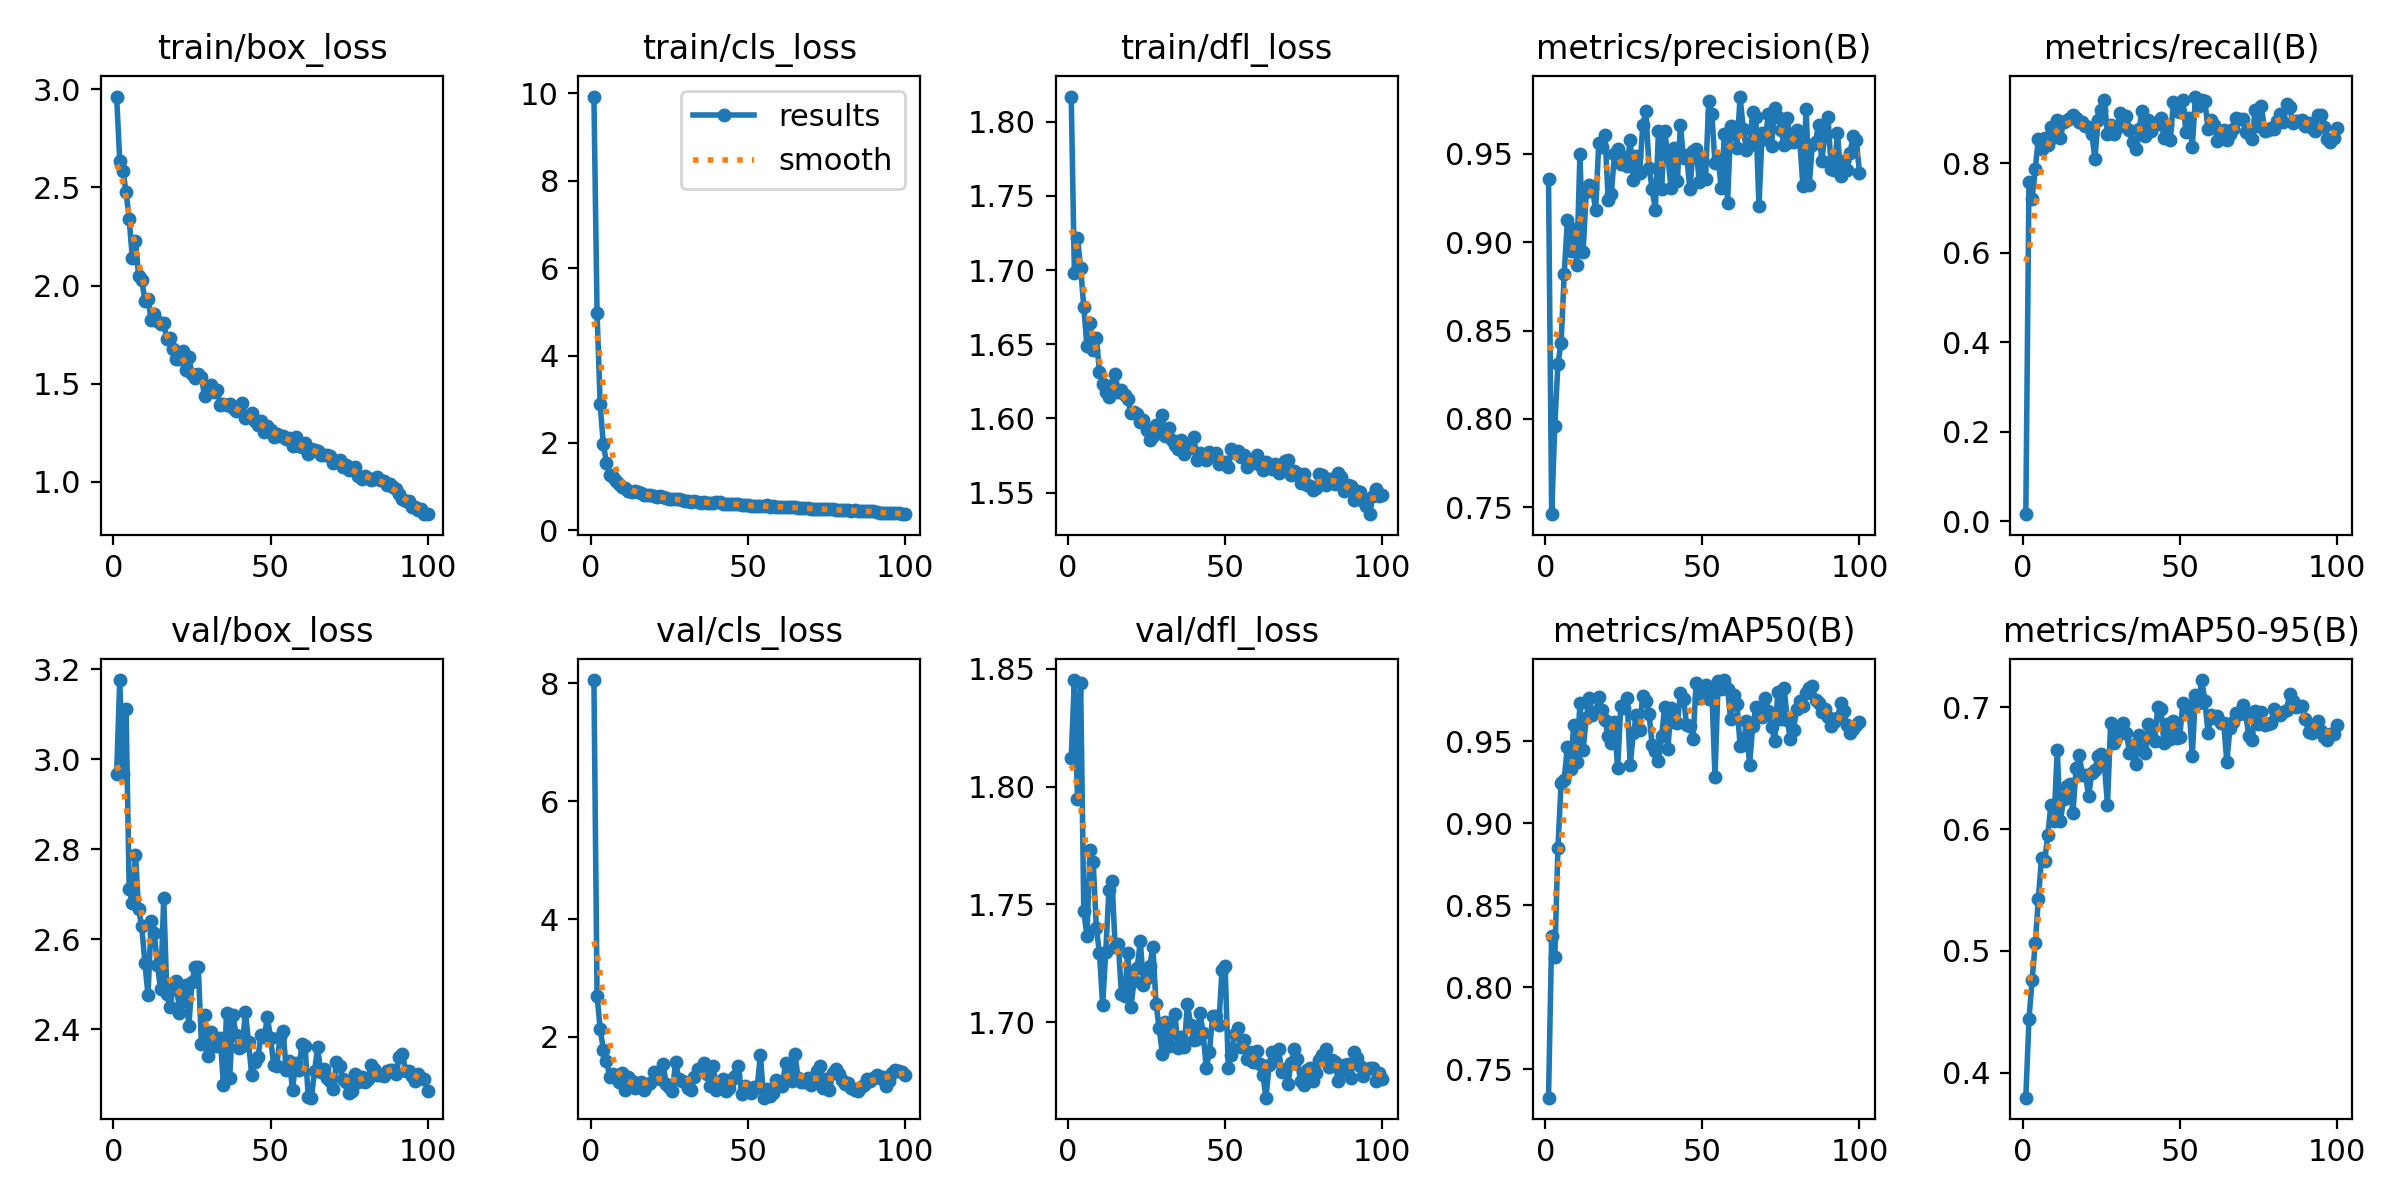

The file beside this chart, header and first rows:
epoch, train/box_loss, train/cls_loss, train/dfl_loss, metrics/precision(B), metrics/recall(B), metrics/mAP50(B), metrics/mAP50-95(B), val/box_loss, val/cls_loss, val/dfl_loss, lr/pg0, lr/pg1, lr/pg2
1, 2.963, 9.928, 1.817, 0.936, 0.01628, 0.7327, 0.3795, 2.967, 8.054, 1.812, 0.0006608, 0.0006608, 0.0006608
2, 2.635, 4.965, 1.698, 0.7461, 0.7577, 0.8309, 0.4438, 3.176, 2.702, 1.845, 0.001314, 0.001314, 0.001314
3, 2.583, 2.881, 1.722, 0.7963, 0.72, 0.8186, 0.4761, 2.966, 2.13, 1.795, 0.001955, 0.001955, 0.001955
4, 2.479, 1.968, 1.701, 0.8313, 0.7878, 0.8849, 0.5061, 3.111, 1.786, 1.844, 0.001941, 0.001941, 0.001941
5, 2.339, 1.547, 1.675, 0.8432, 0.8544, 0.9243, 0.5428, 2.711, 1.6, 1.747, 0.001921, 0.001921, 0.001921
6, 2.143, 1.267, 1.649, 0.8821, 0.8312, 0.9265, 0.576, 2.68, 1.328, 1.737, 0.001901, 0.001901, 0.001901
7, 2.228, 1.215, 1.665, 0.9124, 0.8565, 0.9466, 0.5734, 2.787, 1.377, 1.773, 0.001881, 0.001881, 0.001881
8, 2.05, 1.119, 1.646, 0.895, 0.84, 0.9329, 0.5953, 2.666, 1.346, 1.768, 0.001861, 0.001861, 0.001861
9, 2.031, 1.068, 1.654, 0.9073, 0.8813, 0.9597, 0.6199, 2.629, 1.232, 1.74, 0.001842, 0.001842, 0.001842
10, 1.924, 0.9886, 1.631, 0.8872, 0.8589, 0.9372, 0.6064, 2.546, 1.384, 1.729, 0.001822, 0.001822, 0.001822
11, 1.932, 0.9596, 1.623, 0.9497, 0.8956, 0.9729, 0.665, 2.476, 1.097, 1.707, 0.001802, 0.001802, 0.001802
12, 1.825, 0.9057, 1.617, 0.8943, 0.8552, 0.9443, 0.6062, 2.64, 1.316, 1.73, 0.001782, 0.001782, 0.001782
13, 1.854, 0.8829, 1.614, 0.9285, 0.8922, 0.9639, 0.6244, 2.612, 1.25, 1.756, 0.001762, 0.001762, 0.001762
14, 1.821, 0.891, 1.623, 0.9325, 0.8967, 0.9761, 0.6357, 2.541, 1.127, 1.76, 0.001743, 0.001743, 0.001743
15, 1.803, 0.8767, 1.63, 0.9305, 0.9011, 0.9656, 0.6367, 2.489, 1.158, 1.732, 0.001723, 0.001723, 0.001723
16, 1.807, 0.8545, 1.618, 0.918, 0.908, 0.9676, 0.6128, 2.692, 1.234, 1.733, 0.001703, 0.001703, 0.001703
17, 1.729, 0.8167, 1.619, 0.9562, 0.9011, 0.977, 0.6501, 2.478, 1.095, 1.712, 0.001683, 0.001683, 0.001683
18, 1.734, 0.8139, 1.616, 0.9537, 0.8911, 0.9691, 0.661, 2.449, 1.178, 1.711, 0.001663, 0.001663, 0.001663
19, 1.675, 0.7983, 1.613, 0.9604, 0.8911, 0.9626, 0.6444, 2.49, 1.219, 1.729, 0.001644, 0.001644, 0.001644
20, 1.624, 0.7781, 1.603, 0.9241, 0.8833, 0.953, 0.6445, 2.506, 1.401, 1.706, 0.001624, 0.001624, 0.001624
21, 1.627, 0.7673, 1.604, 0.9275, 0.8812, 0.9486, 0.6271, 2.436, 1.312, 1.717, 0.001604, 0.001604, 0.001604
22, 1.666, 0.7746, 1.603, 0.95, 0.8654, 0.9618, 0.6462, 2.462, 1.294, 1.723, 0.001584, 0.001584, 0.001584
23, 1.571, 0.7535, 1.598, 0.9529, 0.8102, 0.9333, 0.6486, 2.498, 1.548, 1.734, 0.001564, 0.001564, 0.001564
24, 1.634, 0.7436, 1.599, 0.9445, 0.8956, 0.9713, 0.6598, 2.407, 1.195, 1.716, 0.001545, 0.001545, 0.001545
25, 1.549, 0.7285, 1.592, 0.9484, 0.9189, 0.9702, 0.6614, 2.505, 1.146, 1.719, 0.001525, 0.001525, 0.001525
26, 1.528, 0.7172, 1.585, 0.9429, 0.9411, 0.9761, 0.6529, 2.538, 1.076, 1.724, 0.001505, 0.001505, 0.001505
27, 1.552, 0.7233, 1.588, 0.9581, 0.8645, 0.9353, 0.62, 2.537, 1.578, 1.732, 0.001485, 0.001485, 0.001485
28, 1.536, 0.7129, 1.595, 0.9354, 0.8844, 0.9548, 0.6867, 2.368, 1.291, 1.708, 0.001465, 0.001465, 0.001465
29, 1.435, 0.6832, 1.591, 0.9488, 0.8655, 0.966, 0.6708, 2.432, 1.249, 1.698, 0.001446, 0.001446, 0.001446
30, 1.464, 0.6638, 1.602, 0.9389, 0.8789, 0.9568, 0.6765, 2.34, 1.229, 1.687, 0.001426, 0.001426, 0.001426
31, 1.491, 0.6793, 1.588, 0.9661, 0.9122, 0.9777, 0.6841, 2.393, 1.135, 1.7, 0.001406, 0.001406, 0.001406
32, 1.46, 0.66, 1.593, 0.9744, 0.9033, 0.9747, 0.6872, 2.363, 1.099, 1.69, 0.001386, 0.001386, 0.001386
33, 1.469, 0.6602, 1.585, 0.9421, 0.9044, 0.9666, 0.6788, 2.362, 1.319, 1.695, 0.001366, 0.001366, 0.001366
34, 1.391, 0.6468, 1.582, 0.9303, 0.875, 0.9476, 0.6627, 2.38, 1.449, 1.704, 0.001347, 0.001347, 0.001347
35, 1.397, 0.6297, 1.579, 0.9181, 0.8478, 0.9436, 0.6687, 2.276, 1.455, 1.689, 0.001327, 0.001327, 0.001327
36, 1.392, 0.6446, 1.586, 0.9627, 0.8328, 0.9379, 0.6531, 2.436, 1.567, 1.694, 0.001307, 0.001307, 0.001307
37, 1.395, 0.6321, 1.576, 0.9302, 0.8756, 0.9528, 0.677, 2.291, 1.366, 1.69, 0.001287, 0.001287, 0.001287
38, 1.379, 0.6247, 1.582, 0.9628, 0.9156, 0.971, 0.6665, 2.432, 1.161, 1.708, 0.001267, 0.001267, 0.001267
39, 1.362, 0.6311, 1.58, 0.9486, 0.8605, 0.9452, 0.662, 2.388, 1.51, 1.699, 0.001248, 0.001248, 0.001248
40, 1.364, 0.6432, 1.588, 0.9309, 0.8976, 0.9702, 0.6858, 2.357, 1.096, 1.693, 0.001228, 0.001228, 0.001228
41, 1.4, 0.649, 1.572, 0.9531, 0.8722, 0.9617, 0.6761, 2.362, 1.234, 1.693, 0.001208, 0.001208, 0.001208
42, 1.323, 0.6065, 1.577, 0.9346, 0.8891, 0.9607, 0.6723, 2.438, 1.29, 1.704, 0.001188, 0.001188, 0.001188
43, 1.328, 0.6106, 1.574, 0.9662, 0.8884, 0.9795, 0.7003, 2.372, 1.091, 1.695, 0.001168, 0.001168, 0.001168
44, 1.352, 0.6062, 1.572, 0.9474, 0.9004, 0.9755, 0.6983, 2.298, 1.131, 1.681, 0.001149, 0.001149, 0.001149
45, 1.311, 0.5932, 1.577, 0.9491, 0.8567, 0.9596, 0.6703, 2.326, 1.281, 1.687, 0.001129, 0.001129, 0.001129
46, 1.289, 0.5933, 1.576, 0.9299, 0.8844, 0.959, 0.6861, 2.338, 1.336, 1.703, 0.001109, 0.001109, 0.001109
47, 1.309, 0.5996, 1.577, 0.9516, 0.8511, 0.951, 0.6735, 2.387, 1.512, 1.702, 0.001089, 0.001089, 0.001089
48, 1.255, 0.5864, 1.569, 0.9528, 0.9378, 0.9855, 0.6888, 2.382, 1.026, 1.699, 0.001069, 0.001069, 0.001069
49, 1.284, 0.5835, 1.57, 0.9343, 0.9163, 0.9763, 0.6749, 2.427, 1.177, 1.722, 0.00105, 0.00105, 0.00105
50, 1.266, 0.5737, 1.571, 0.9465, 0.9144, 0.9823, 0.6756, 2.381, 1.111, 1.724, 0.00103, 0.00103, 0.00103
51, 1.228, 0.5567, 1.567, 0.936, 0.9422, 0.9844, 0.7036, 2.321, 1.053, 1.681, 0.00101, 0.00101, 0.00101
52, 1.246, 0.5601, 1.579, 0.9799, 0.8688, 0.9755, 0.7014, 2.319, 1.157, 1.686, 0.0009902, 0.0009902, 0.0009902
53, 1.232, 0.5526, 1.576, 0.9723, 0.9, 0.9807, 0.6986, 2.383, 1.16, 1.695, 0.0009704, 0.0009704, 0.0009704
54, 1.235, 0.5595, 1.578, 0.9448, 0.8371, 0.9278, 0.6602, 2.396, 1.699, 1.698, 0.0009506, 0.0009506, 0.0009506
55, 1.218, 0.5565, 1.574, 0.9472, 0.9489, 0.9865, 0.7103, 2.308, 0.9708, 1.689, 0.0009308, 0.0009308, 0.0009308
56, 1.222, 0.5716, 1.575, 0.9305, 0.9267, 0.9819, 0.7031, 2.329, 1.116, 1.692, 0.000911, 0.000911, 0.000911
57, 1.185, 0.5347, 1.567, 0.9614, 0.9411, 0.9871, 0.7222, 2.266, 0.9928, 1.684, 0.0008912, 0.0008912, 0.0008912
58, 1.228, 0.5553, 1.571, 0.9225, 0.9388, 0.9814, 0.7053, 2.324, 1.053, 1.687, 0.0008714, 0.0008714, 0.0008714
59, 1.18, 0.5367, 1.57, 0.9657, 0.8774, 0.9635, 0.6791, 2.308, 1.276, 1.683, 0.0008516, 0.0008516, 0.0008516
60, 1.18, 0.5373, 1.576, 0.9655, 0.8967, 0.9781, 0.6934, 2.367, 1.168, 1.688, 0.0008318, 0.0008318, 0.0008318
... 40 more rows
